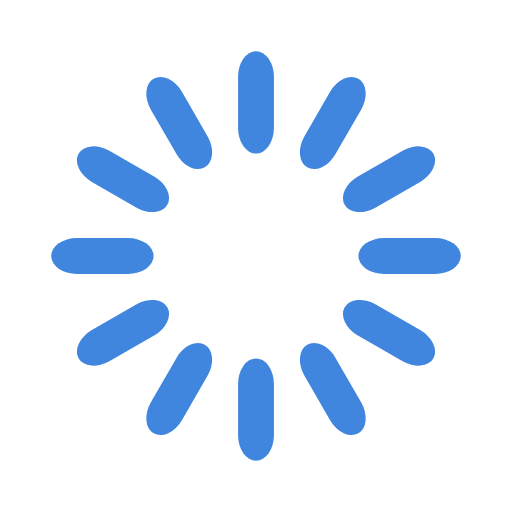
t = 0.00 s
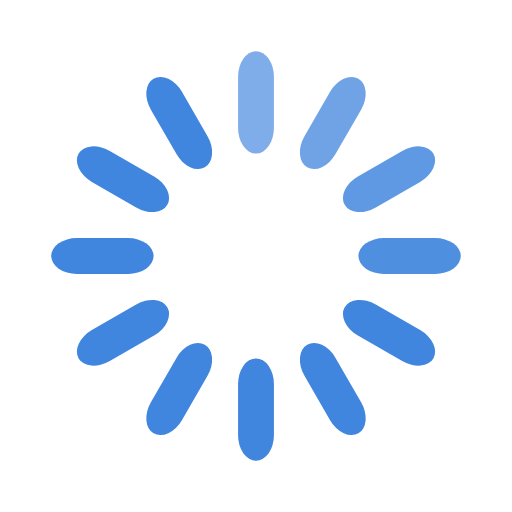
t = 0.25 s
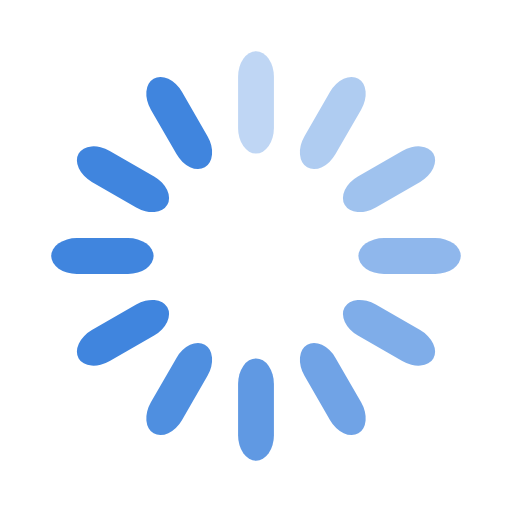
t = 0.50 s
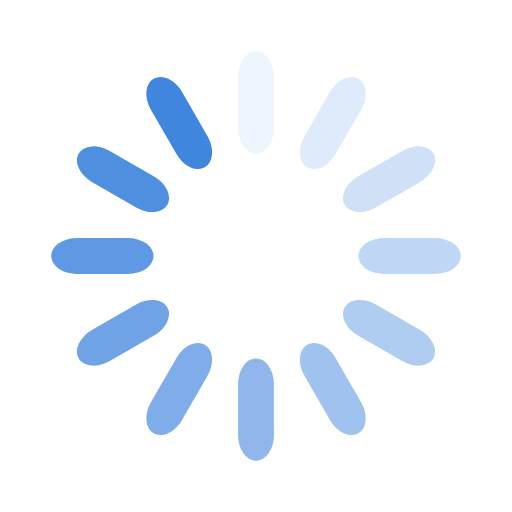
t = 0.69 s
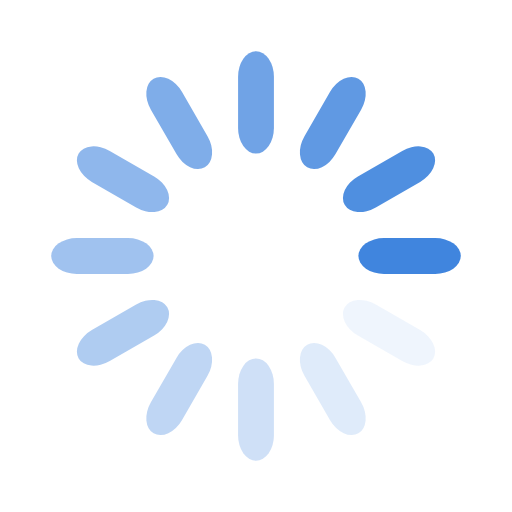
t = 0.94 s
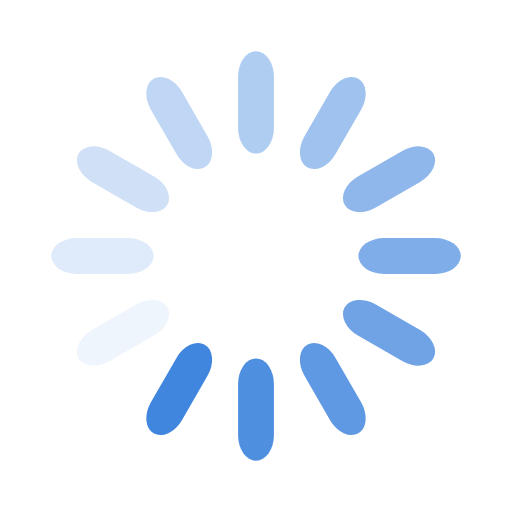
t = 1.19 s

The animated SVG that drew these frames (rendered in a browser with its animation timeline set to each time). Animation: 12 SMIL elements (animate=12); one cycle of 1.44 s, repeats indefinitely.

<svg width='146px' height='146px' xmlns="http://www.w3.org/2000/svg" viewBox="0 0 100 100" preserveAspectRatio="xMidYMid" class="uil-default"><rect x="0" y="0" width="100" height="100" fill="none" class="bk"></rect><rect  x='46.5' y='40' width='7' height='20' rx='5' ry='5' fill='#4085DE' transform='rotate(0 50 50) translate(0 -30)'>  <animate attributeName='opacity' from='1' to='0' dur='.75s' begin='0s' repeatCount='indefinite'/></rect><rect  x='46.5' y='40' width='7' height='20' rx='5' ry='5' fill='#4085DE' transform='rotate(30 50 50) translate(0 -30)'>  <animate attributeName='opacity' from='1' to='0' dur='.75s' begin='0.0625s' repeatCount='indefinite'/></rect><rect  x='46.5' y='40' width='7' height='20' rx='5' ry='5' fill='#4085DE' transform='rotate(60 50 50) translate(0 -30)'>  <animate attributeName='opacity' from='1' to='0' dur='.75s' begin='0.125s' repeatCount='indefinite'/></rect><rect  x='46.5' y='40' width='7' height='20' rx='5' ry='5' fill='#4085DE' transform='rotate(90 50 50) translate(0 -30)'>  <animate attributeName='opacity' from='1' to='0' dur='.75s' begin='0.1875s' repeatCount='indefinite'/></rect><rect  x='46.5' y='40' width='7' height='20' rx='5' ry='5' fill='#4085DE' transform='rotate(120 50 50) translate(0 -30)'>  <animate attributeName='opacity' from='1' to='0' dur='.75s' begin='0.25s' repeatCount='indefinite'/></rect><rect  x='46.5' y='40' width='7' height='20' rx='5' ry='5' fill='#4085DE' transform='rotate(150 50 50) translate(0 -30)'>  <animate attributeName='opacity' from='1' to='0' dur='.75s' begin='0.3125s' repeatCount='indefinite'/></rect><rect  x='46.5' y='40' width='7' height='20' rx='5' ry='5' fill='#4085DE' transform='rotate(180 50 50) translate(0 -30)'>  <animate attributeName='opacity' from='1' to='0' dur='.75s' begin='0.375s' repeatCount='indefinite'/></rect><rect  x='46.5' y='40' width='7' height='20' rx='5' ry='5' fill='#4085DE' transform='rotate(210 50 50) translate(0 -30)'>  <animate attributeName='opacity' from='1' to='0' dur='.75s' begin='0.4375s' repeatCount='indefinite'/></rect><rect  x='46.5' y='40' width='7' height='20' rx='5' ry='5' fill='#4085DE' transform='rotate(240 50 50) translate(0 -30)'>  <animate attributeName='opacity' from='1' to='0' dur='.75s' begin='0.5s' repeatCount='indefinite'/></rect><rect  x='46.5' y='40' width='7' height='20' rx='5' ry='5' fill='#4085DE' transform='rotate(270 50 50) translate(0 -30)'>  <animate attributeName='opacity' from='1' to='0' dur='.75s' begin='0.5625s' repeatCount='indefinite'/></rect><rect  x='46.5' y='40' width='7' height='20' rx='5' ry='5' fill='#4085DE' transform='rotate(300 50 50) translate(0 -30)'>  <animate attributeName='opacity' from='1' to='0' dur='.75s' begin='0.625s' repeatCount='indefinite'/></rect><rect  x='46.5' y='40' width='7' height='20' rx='5' ry='5' fill='#4085DE' transform='rotate(330 50 50) translate(0 -30)'>  <animate attributeName='opacity' from='1' to='0' dur='.75s' begin='0.6875s' repeatCount='indefinite'/></rect></svg>
